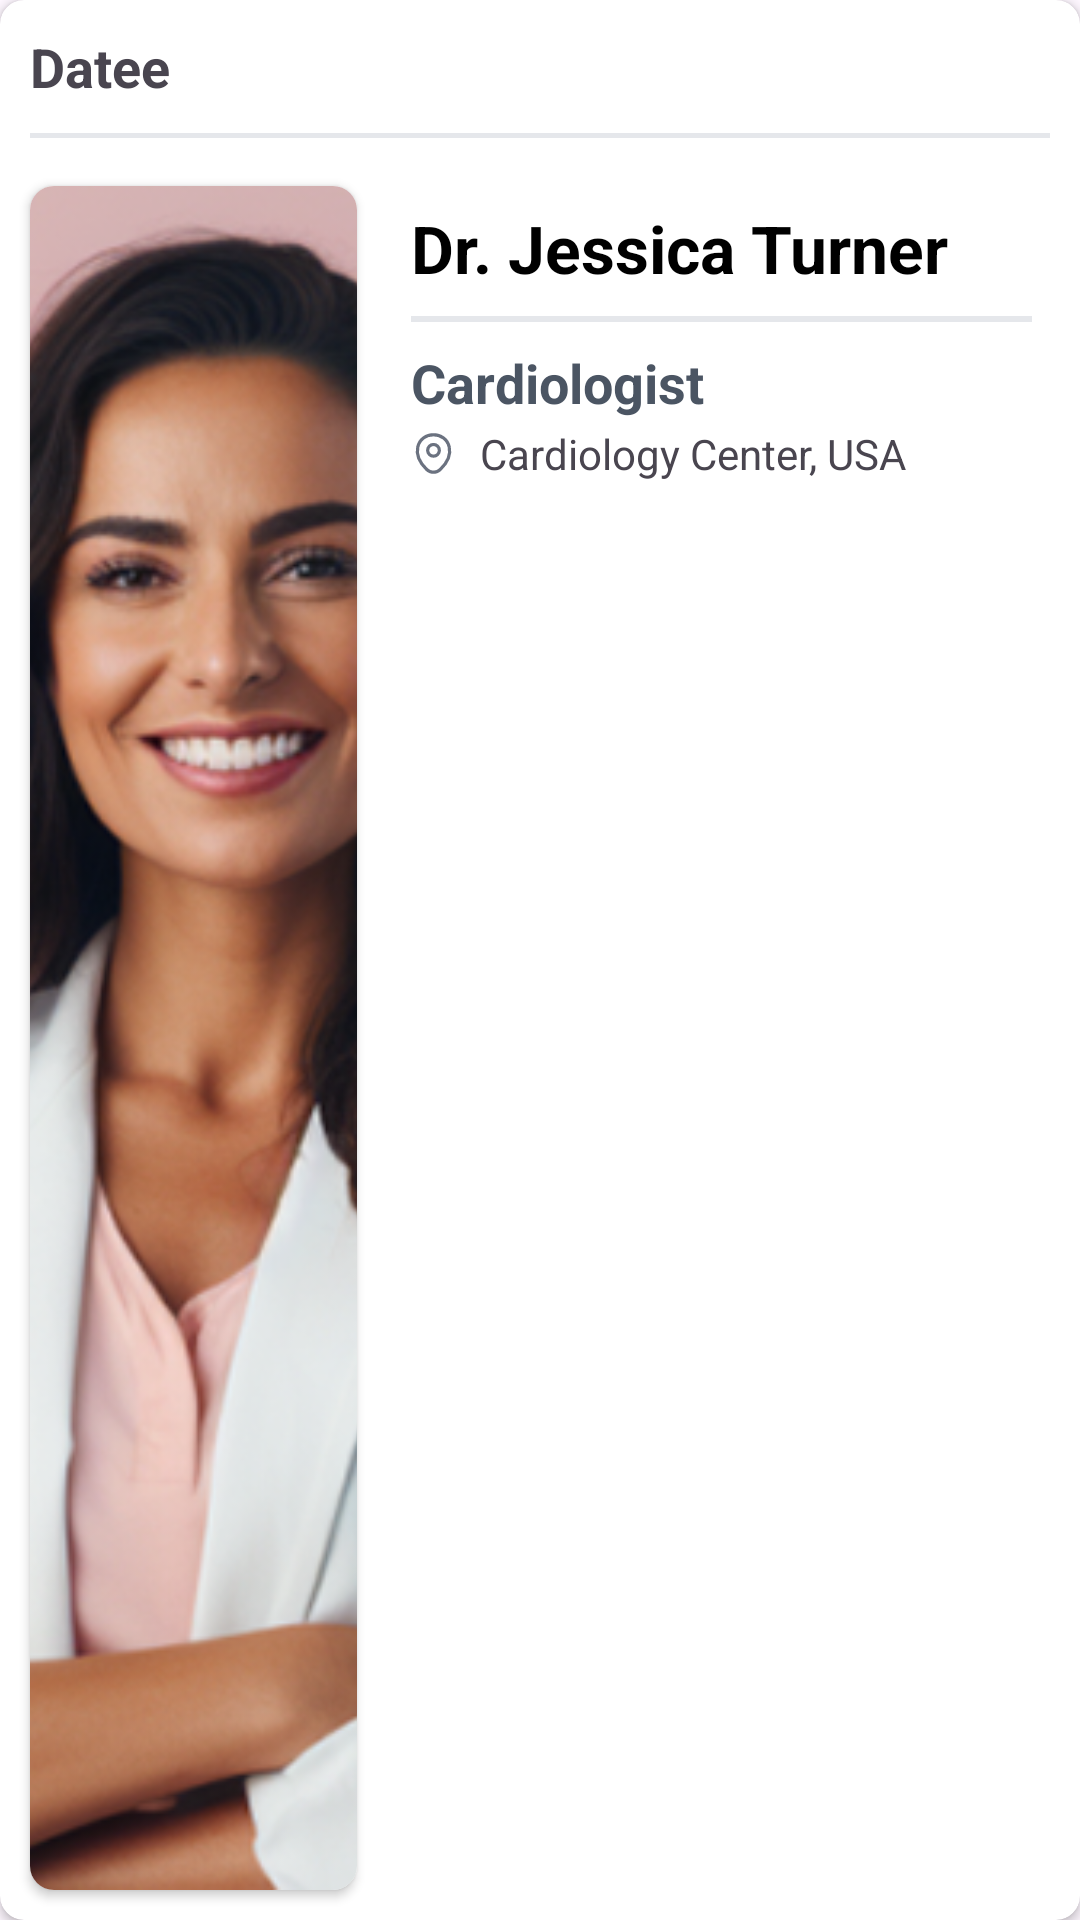

Android layout source for this screen:
<!-- AndroidManifest.xml: application theme Theme.Startup_app -->
<!-- res/layout/booking_card.xml -->
<?xml version="1.0" encoding="utf-8"?>
<androidx.cardview.widget.CardView xmlns:android="http://schemas.android.com/apk/res/android"
    android:layout_width="match_parent"
    xmlns:app="http://schemas.android.com/apk/res-auto"
    app:cardCornerRadius="8dp"
    android:layout_marginBottom="8dp"
    android:layout_height="wrap_content">
   <LinearLayout
       android:layout_width="match_parent"
       android:layout_height="match_parent"
       android:orientation="vertical">
       <TextView
           android:layout_width="wrap_content"
           android:layout_height="wrap_content"
           android:text="Datee"
           android:id="@+id/date"
           android:layout_marginTop="10dp"
           android:layout_marginStart="10dp"
           android:textStyle="bold"
           android:textSize="18sp"/>
       <View
           android:layout_width="match_parent"
           android:layout_height="1.5dp"
           android:layout_marginStart="10dp"
           android:layout_marginEnd="10dp"
           android:layout_marginTop="10dp"
           android:background="#E5E7EB"/>
    <LinearLayout
        android:layout_width="match_parent"
        android:layout_height="match_parent"
        android:layout_marginTop="6dp"
        android:orientation="horizontal">
        <androidx.cardview.widget.CardView
            android:layout_width="109dp"
            android:layout_height="match_parent"
            android:layout_margin="10dp"
            android:layout_gravity="center"
            app:cardCornerRadius="8dp">
            <ImageView
                android:layout_width="match_parent"
                android:layout_height="match_parent"
                android:layout_gravity="center"
                android:scaleType="centerCrop"
                android:id="@+id/imgdoc2"
                android:src="@drawable/doc2"/>
        </androidx.cardview.widget.CardView>
        <LinearLayout
            android:layout_width="match_parent"
            android:layout_height="wrap_content"
            android:layout_marginTop="8dp"
            android:layout_marginBottom="8dp"
            android:layout_marginEnd="8dp"
            android:elevation="8dp"
            android:orientation="vertical">
            <LinearLayout
                android:layout_width="match_parent"
                android:layout_margin="8dp"
                android:layout_height="wrap_content"
                android:elevation="8dp"
                android:orientation="horizontal">
                <TextView
                    android:layout_width="wrap_content"
                    android:layout_height="wrap_content"
                    android:text="Dr. Jessica Turner"
                    android:textColor="#000"
                    android:id="@+id/namedoc1"
                    android:textSize="22sp"
                    android:textStyle="bold"
                    android:layout_weight="1"
                    />
            </LinearLayout>
            <View
                android:layout_width="match_parent"
                android:layout_height="2dp"
                android:background="#E5E7EB"
                android:layout_marginStart="8dp"
                android:layout_marginEnd="8dp"/>

            <TextView
                android:layout_width="match_parent"
                android:layout_height="wrap_content"
                android:text="Cardiologist"
                android:textColor="#4B5563"
                android:id="@+id/specialitydoc1"
                android:textStyle="bold"
                android:textSize="18sp"
                android:layout_marginStart="8dp"
                android:layout_marginTop="8dp"/>


            <LinearLayout
                android:layout_width="match_parent"
                android:layout_height="wrap_content"
                android:orientation="horizontal"
                android:layout_marginTop="2dp"
                android:layout_marginStart="8dp"
                >
                <ImageView
                    android:layout_width="15dp"
                    android:layout_height="15dp"
                    android:layout_gravity="center"
                    android:src="@drawable/location_street"/>
                <TextView
                    android:layout_width="wrap_content"
                    android:layout_height="wrap_content"
                    android:id="@+id/adressedoc1"
                    android:layout_marginStart="8dp"
                    android:text="Cardiology Center, USA"/>
            </LinearLayout>

            <LinearLayout
                android:layout_width="match_parent"
                android:layout_height="wrap_content"
                android:layout_marginTop="2dp"
                android:visibility="invisible"
                android:layout_marginStart="8dp"
                android:orientation="horizontal">
                <ImageView
                    android:layout_width="16dp"
                    android:layout_height="16dp"
                    android:layout_gravity="center"
                    android:src="@drawable/star_filled" />
                <TextView
                    android:layout_width="wrap_content"
                    android:layout_height="wrap_content"
                    android:layout_marginStart="6dp"
                    android:text="5"
                    android:id="@+id/ratingdoc"
                    android:textStyle="bold"
                    android:textSize="16sp"
                    android:layout_gravity="center"
                    android:textColor="#6B7280"
                    />
                <View
                    android:layout_width="2dp"
                    android:layout_height="match_parent"
                    android:layout_marginStart="8dp"
                    android:layout_marginTop="2dp"
                    android:layout_marginBottom="2dp"
                    android:background="#E5E7EB"/>
                <TextView
                    android:layout_width="wrap_content"
                    android:layout_height="wrap_content"
                    android:layout_marginStart="8dp"
                    android:textColor="#6B7280"
                    android:layout_gravity="center"
                    android:id="@+id/reviewsdoc"
                    android:textStyle="bold"
                    android:text="1,872 Reviews"/>
            </LinearLayout>


        </LinearLayout>


    </LinearLayout>
       <View
           android:layout_width="match_parent"
           android:layout_height="1.5dp"
           android:layout_margin="10dp"
           android:background="#E5E7EB"/>

       <LinearLayout
           android:layout_width="match_parent"
           android:layout_height="wrap_content"
           android:layout_marginBottom="5dp"
           android:layout_marginStart="10dp"
           android:layout_marginEnd="10dp"
           android:layout_gravity="center"
           android:orientation="horizontal">
           <androidx.appcompat.widget.AppCompatButton
               android:layout_width="wrap_content"
               android:layout_height="wrap_content"
               android:background="@drawable/bg_rounded_grey"
               android:textAllCaps="false"
               android:text="@string/rebook"
               android:layout_gravity="center"
               android:gravity="center"
               android:visibility="visible"
               android:textColor="#000"
               android:id="@+id/cancelrebook"
               android:layout_marginEnd="10dp"
               android:layout_weight="1"/>
           <androidx.appcompat.widget.AppCompatButton
               android:layout_width="wrap_content"
               android:textAllCaps="false"
               android:text="@string/addrev"
               android:textColor="#fff"
               android:layout_gravity="center"
               android:gravity="center"
               android:visibility="visible"
               android:id="@+id/addreviewreshedule"
               android:background="@drawable/bg_button_next"
               android:layout_height="wrap_content"
               android:layout_weight="1"/>


           <LinearLayout
               android:layout_width="match_parent"
               android:layout_height="wrap_content"
               android:layout_marginHorizontal="24dp"
               android:layout_marginBottom="2dp"
               android:layout_gravity="center"
               android:padding="2dp"
               android:visibility="gone"
               android:id="@+id/starrs"
               android:gravity="center"
               android:orientation="horizontal">
               <ImageView
                   android:layout_width="30dp"
                   android:layout_height="30dp"
                   android:src="@drawable/star"
                   android:layout_marginLeft="2dp"
                   android:layout_marginVertical="2dp"
                   android:id="@+id/starrr1"
                   android:layout_marginRight="18dp"
                   />
               <ImageView
                   android:layout_width="30dp"
                   android:layout_height="30dp"
                   android:src="@drawable/star"
                   android:layout_marginLeft="2dp"
                   android:id="@+id/starrr2"
                   android:layout_marginVertical="2dp"
                   android:layout_marginRight="18dp"/>
               <ImageView
                   android:layout_width="30dp"
                   android:layout_height="30dp"
                   android:src="@drawable/star"
                   android:id="@+id/starrr3"
                   android:layout_marginLeft="2dp"
                   android:layout_marginVertical="2dp"
                   android:layout_marginRight="18dp"/>
               <ImageView
                   android:layout_width="30dp"
                   android:layout_height="30dp"
                   android:src="@drawable/star"
                   android:id="@+id/starrr4"
                   android:layout_marginLeft="2dp"
                   android:layout_marginVertical="2dp"
                   android:layout_marginRight="18dp"/>
               <ImageView
                   android:layout_width="30dp"
                   android:layout_height="30dp"
                   android:id="@+id/starrr5"
                   android:src="@drawable/star"
                   android:layout_margin="2dp"/>
           </LinearLayout>

       </LinearLayout>
    </LinearLayout>
</androidx.cardview.widget.CardView>
<!-- resources referenced by this layout -->
<resources>
  <!-- drawable bg_button_next (drawable) -->
  <?xml version="1.0" encoding="utf-8"?>
  <selector xmlns:android="http://schemas.android.com/apk/res/android">
  <item>
      <shape android:shape="rectangle">
          <solid android:color="#1C2A3A"/>
          <corners android:radius="14dp"/>
      </shape>
  </item>
  </selector>
  <!-- drawable bg_rounded_grey (drawable) -->
  <?xml version="1.0" encoding="utf-8"?>
  <selector xmlns:android="http://schemas.android.com/apk/res/android">
      <item>
          <shape android:shape="rectangle">
              <solid android:color="#E5E7EB"/>
              <corners android:radius="14dp"/>
          </shape>
      </item>
  </selector>
  <!-- drawable doc2: png bitmap (drawable, 300794 bytes) -->
  <!-- drawable location_street (drawable) -->
  <vector xmlns:android="http://schemas.android.com/apk/res/android"
      android:width="14dp"
      android:height="14dp"
      android:viewportWidth="14"
      android:viewportHeight="14">
    <path
        android:strokeWidth="1"
        android:pathData="M7,7.834C8.005,7.834 8.82,7.019 8.82,6.014C8.82,5.009 8.005,4.194 7,4.194C5.995,4.194 5.18,5.009 5.18,6.014C5.18,7.019 5.995,7.834 7,7.834Z"
        android:fillColor="#00000000"
        android:strokeColor="#6B7280"/>
    <path
        android:strokeWidth="1"
        android:pathData="M2.112,4.952C3.261,-0.099 10.745,-0.093 11.889,4.958C12.559,7.922 10.716,10.43 9.1,11.982C7.928,13.113 6.073,13.113 4.894,11.982C3.284,10.43 1.441,7.916 2.112,4.952Z"
        android:fillColor="#00000000"
        android:strokeColor="#6B7280"/>
  </vector>
  <!-- drawable star (drawable) -->
  <vector xmlns:android="http://schemas.android.com/apk/res/android"
      android:width="12dp"
      android:height="12dp"
      android:viewportWidth="12"
      android:viewportHeight="12">
    <path
        android:pathData="M6.865,1.755L7.745,3.515C7.865,3.76 8.185,3.995 8.455,4.04L10.05,4.305C11.07,4.475 11.31,5.215 10.575,5.945L9.335,7.185C9.125,7.395 9.01,7.8 9.075,8.09L9.43,9.625C9.71,10.84 9.065,11.31 7.99,10.675L6.495,9.79C6.225,9.63 5.78,9.63 5.505,9.79L4.01,10.675C2.94,11.31 2.29,10.835 2.57,9.625L2.925,8.09C2.99,7.8 2.875,7.395 2.665,7.185L1.425,5.945C0.695,5.215 0.93,4.475 1.95,4.305L3.545,4.04C3.81,3.995 4.13,3.76 4.25,3.515L5.13,1.755C5.61,0.8 6.39,0.8 6.865,1.755Z"
        android:strokeColor="#1C2A3A" android:strokeWidth="0.2"/>
  </vector>
  <!-- drawable star_filled (drawable) -->
  <vector xmlns:android="http://schemas.android.com/apk/res/android"
      android:width="11dp"
      android:height="10dp"
      android:viewportWidth="11"
      android:viewportHeight="10">
    <path
        android:pathData="M5.908,0.723L6.795,2.497C6.915,2.743 7.236,2.975 7.506,3.026L9.111,3.29C10.137,3.46 10.376,4.202 9.639,4.945L8.387,6.197C8.18,6.405 8.06,6.814 8.129,7.11L8.488,8.657C8.771,9.878 8.117,10.356 7.041,9.715L5.537,8.821C5.266,8.657 4.813,8.657 4.543,8.821L3.039,9.715C1.963,10.35 1.308,9.878 1.592,8.657L1.95,7.11C2.007,6.808 1.887,6.399 1.68,6.191L0.428,4.939C-0.309,4.202 -0.07,3.46 0.956,3.284L2.561,3.02C2.831,2.975 3.152,2.736 3.272,2.491L4.159,0.717C4.643,-0.24 5.424,-0.24 5.908,0.723Z"
        android:fillColor="#FEB052"/>
  </vector>
  <string name="addrev">Add Review</string>
  <string name="rebook">Re-book</string>
  <style name="Theme.Startup_app" parent="Base.Theme.Startup_app" />
  <style name="Base.Theme.Startup_app" parent="Theme.Material3.DayNight.NoActionBar">
          
          
      </style>
</resources>
